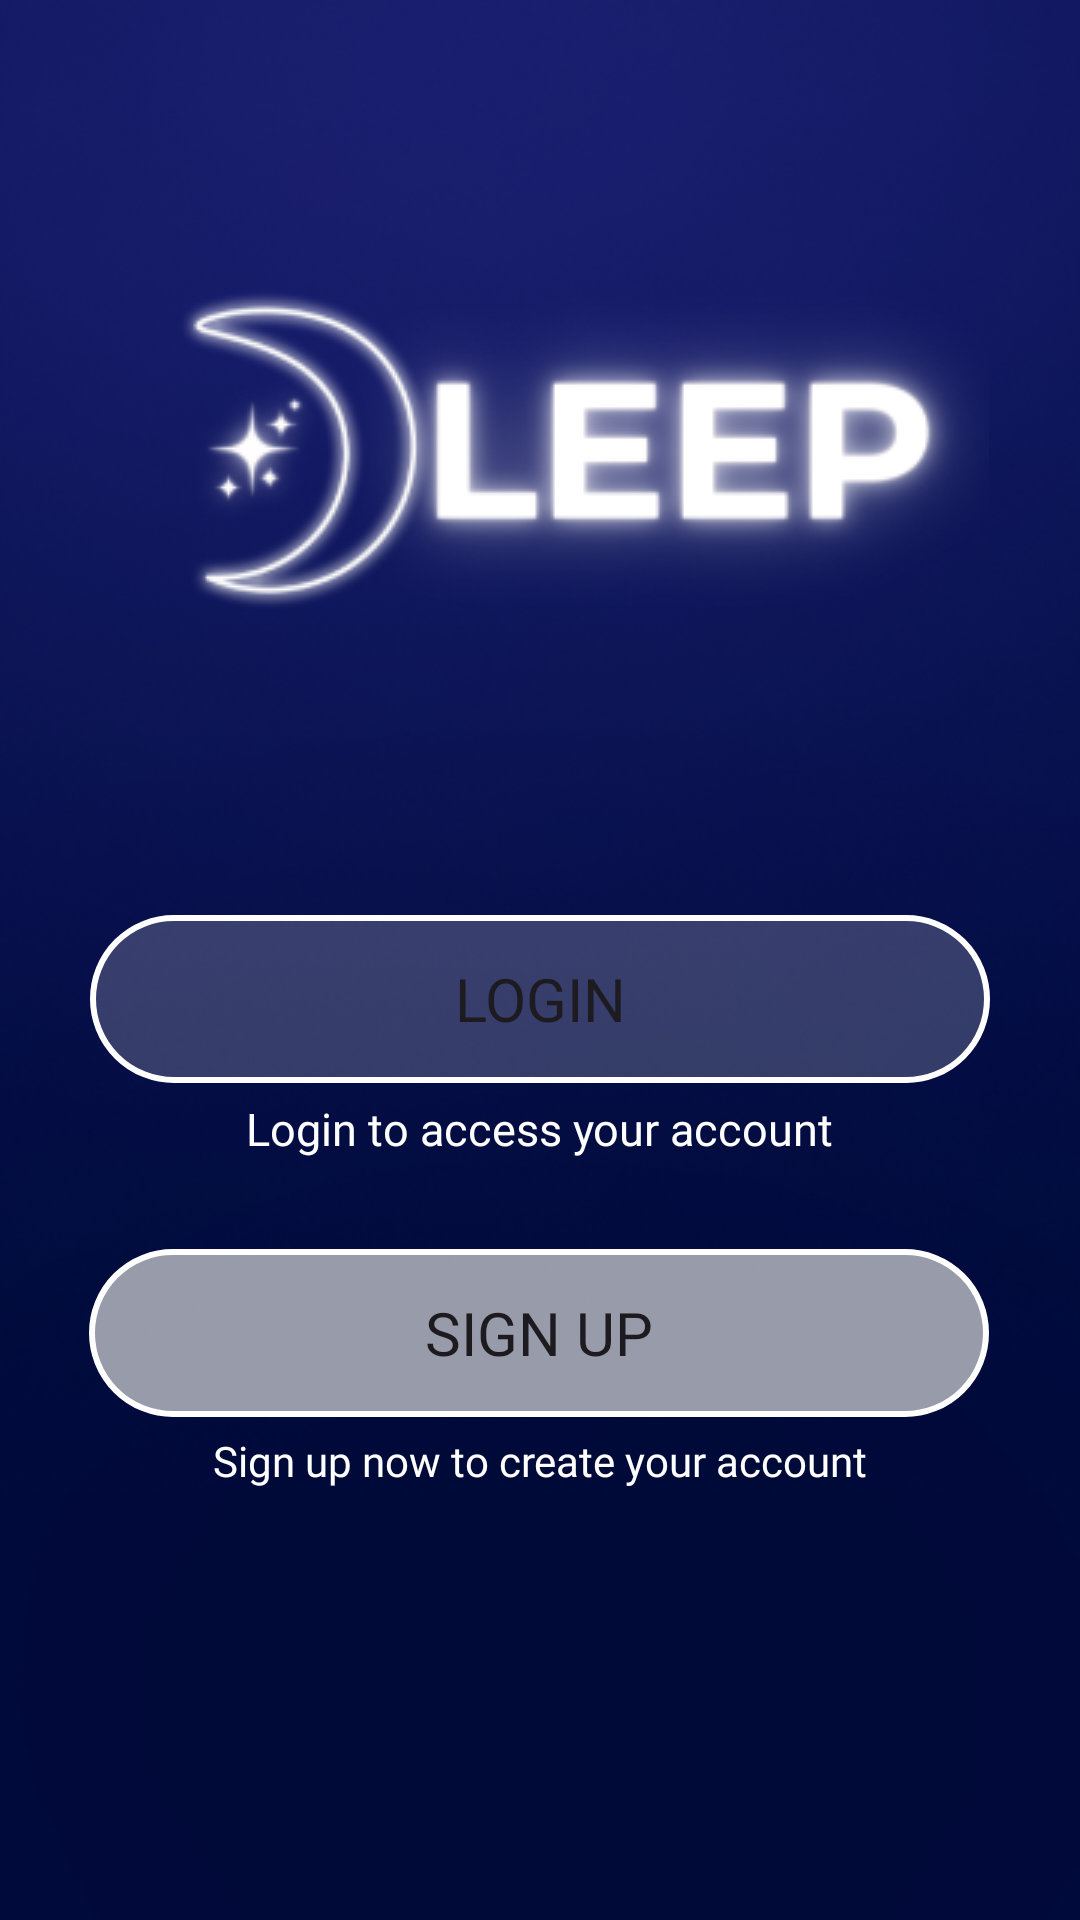

Reconstruct the res/layout file that produces this screen, plus the resources it refers to.
<!-- AndroidManifest.xml: application theme Theme.DLEEP2 -->
<!-- res/layout/activity_second_landing.xml -->
<?xml version="1.0" encoding="utf-8"?>
<androidx.constraintlayout.widget.ConstraintLayout xmlns:android="http://schemas.android.com/apk/res/android"
    xmlns:app="http://schemas.android.com/apk/res-auto"
    xmlns:tools="http://schemas.android.com/tools"
    android:layout_width="match_parent"
    android:layout_height="match_parent"
    android:background="@drawable/bglanding"
    tools:context=".SecondLandingActivity">

    <ImageView
        android:id="@+id/logolanding"
        android:layout_width="300dp"
        android:layout_height="300dp"
        app:layout_constraintEnd_toEndOf="parent"
        app:layout_constraintHorizontal_bias="0.495"
        app:layout_constraintStart_toStartOf="parent"
        app:layout_constraintTop_toTopOf="parent"
        app:srcCompat="@drawable/logo" />

    <Button
        android:id="@+id/buttonLogin"
        android:layout_width="300dp"
        android:layout_height="56dp"
        android:layout_marginTop="5dp"
        android:padding="10dp"
        android:background="@drawable/ovalbutton"
        android:fontFamily="@font/montserratregular"
        android:text="@string/login"
        android:textSize="20sp"
        app:layout_constraintEnd_toEndOf="parent"
        app:layout_constraintTop_toBottomOf="@+id/logolanding"
        app:layout_constraintStart_toStartOf="parent"
        tools:layout_editor_absoluteY="307dp" />

    <TextView
        android:id="@+id/textView3"
        android:layout_width="wrap_content"
        android:layout_height="wrap_content"
        android:layout_marginTop="5dp"
        android:fontFamily="@font/montserratlight"
        android:textSize="15sp"
        android:text="Login to access your account"
        android:textColor="@color/white"
        app:layout_constraintTop_toBottomOf="@+id/buttonLogin"
        app:layout_constraintEnd_toEndOf="parent"
        app:layout_constraintStart_toStartOf="parent"
        tools:layout_editor_absoluteY="375dp" />

    <Button
        android:id="@+id/buttonSignUp"
        android:layout_width="300dp"
        android:layout_height="56dp"
        android:layout_marginTop="30dp"
        android:background="@drawable/ovalgreybutton"
        android:fontFamily="@font/montserratregular"
        android:text="@string/sign_up"
        android:textSize="20sp"
        app:layout_constraintEnd_toEndOf="parent"
        app:layout_constraintHorizontal_bias="0.495"
        app:layout_constraintTop_toBottomOf="@+id/textView3"
        app:layout_constraintStart_toStartOf="parent"
        tools:layout_editor_absoluteY="428dp" />

    <TextView
        android:id="@+id/textView4"
        android:layout_width="wrap_content"
        android:layout_height="wrap_content"
        android:layout_marginTop="5dp"
        android:fontFamily="@font/montserratlight"
        android:text="Sign up now to create your account"
        android:textColor="@color/white"
        app:layout_constraintTop_toBottomOf="@+id/buttonSignUp"
        app:layout_constraintEnd_toEndOf="parent"
        app:layout_constraintStart_toStartOf="parent"
        tools:layout_editor_absoluteY="490dp" />



</androidx.constraintlayout.widget.ConstraintLayout>
<!-- resources referenced by this layout -->
<resources>
  <color name="white">#FFFFFFFF</color>
  <!-- drawable bglanding: png bitmap (drawable, 170690 bytes) -->
  <!-- drawable logo: png bitmap (drawable, 18093 bytes) -->
  <!-- drawable ovalbutton (drawable) -->
  <?xml version="1.0" encoding="utf-8"?>
  <shape xmlns:tools="http://schemas.android.com/tools"
      xmlns:android="http://schemas.android.com/apk/res/android"
      tools:ignore="MissingDefaultResource">
      <corners android:radius="50dp"/>
      <solid android:color="@color/greybutton"></solid>
      <stroke
          android:width="2dp"
          android:color="@color/white"/>
  </shape>
  <!-- drawable ovalgreybutton (drawable) -->
  <?xml version="1.0" encoding="utf-8"?>
  <shape xmlns:android="http://schemas.android.com/apk/res/android">
      <corners android:radius="50dp"/>
      <solid android:color="@color/brokengrey"></solid>
      <stroke
          android:width="2dp"
          android:color="@color/white"/>
  </shape>
  <string name="login">Login</string>
  <string name="sign_up">Sign Up</string>
  <style name="Theme.DLEEP2" parent="Base.Theme.DLEEP2" />
  <color name="greybutton">#32FFFFFF</color>
  <color name="brokengrey">#B3D9D9D9</color>
  <style name="Base.Theme.DLEEP2" parent="Theme.Material3.DayNight.NoActionBar">
          
          
      </style>
</resources>
